Labelled photos from "trickski_data", an image-classification folder in TheClav/Trickski-Image-Classifier. The possible labels are: back, forward, left, right.

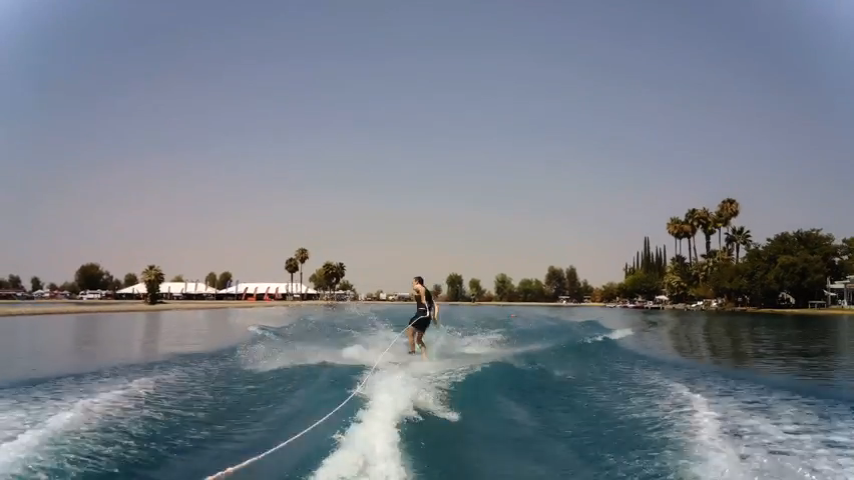
Label: left

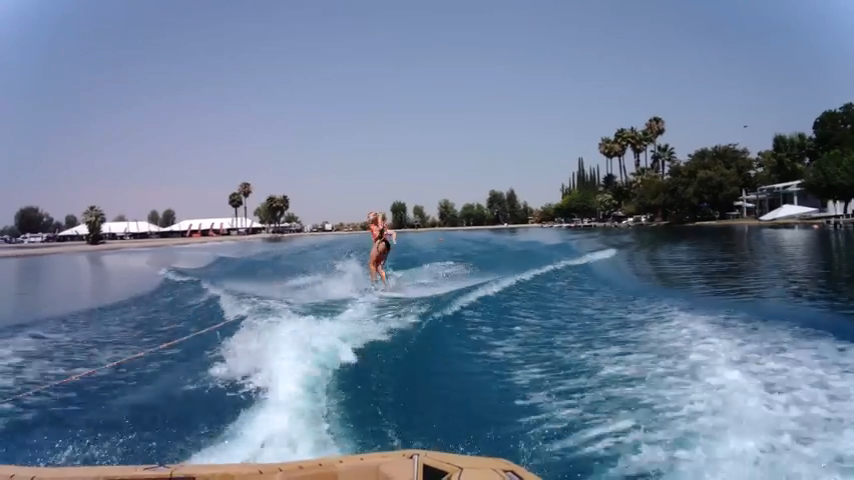
Label: left

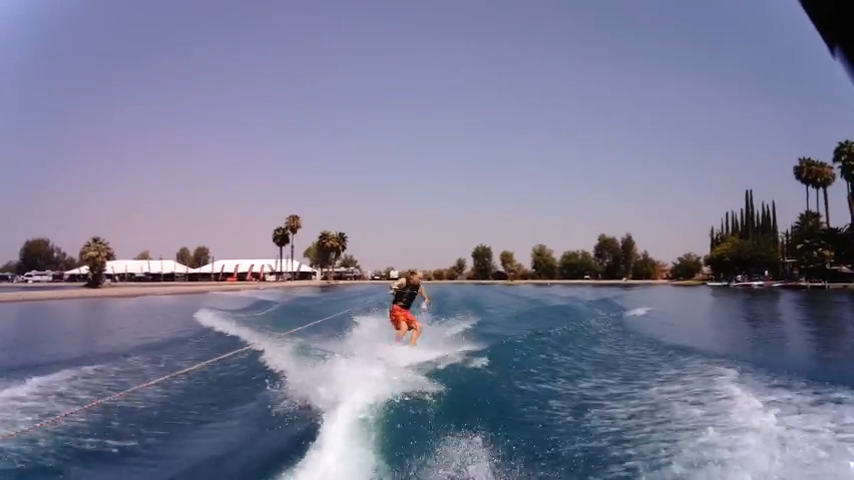
Label: right

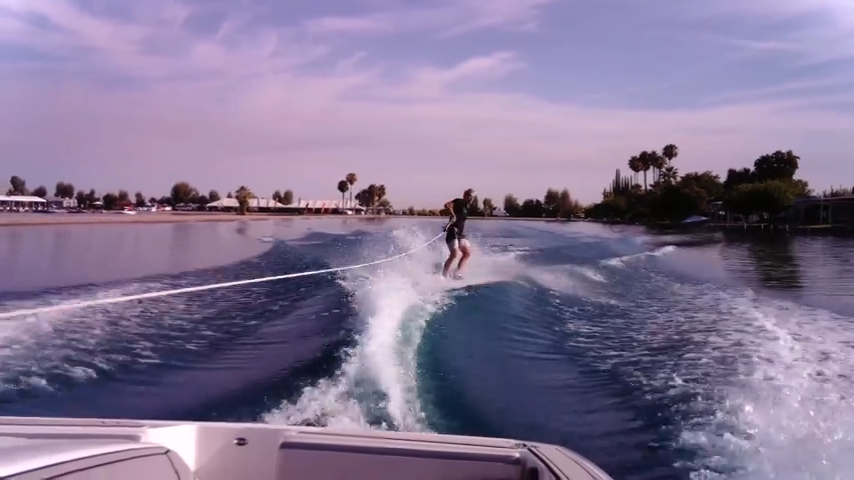
Label: right

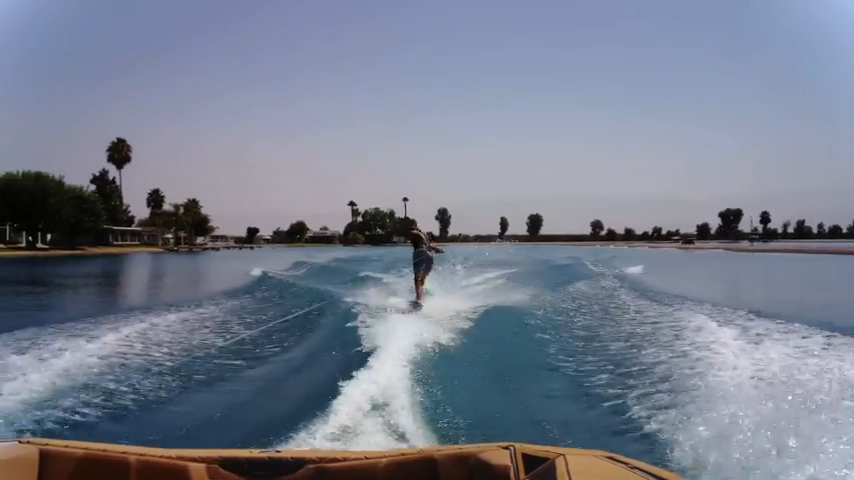
Label: back

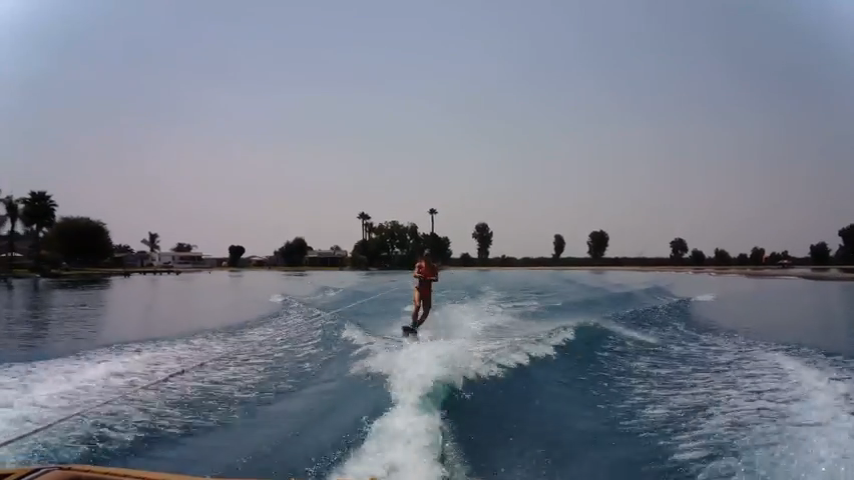
Label: forward
